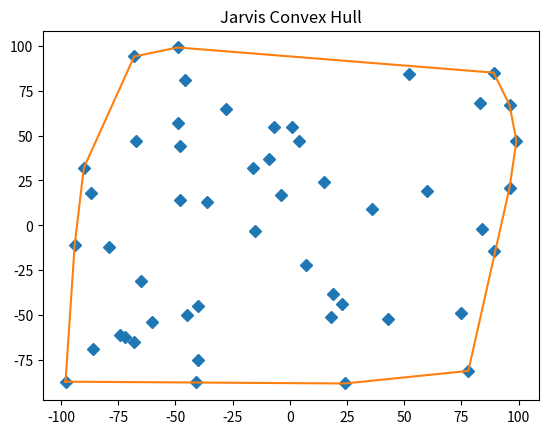

The matplotlib source for this figure:
import matplotlib.pyplot as plt  
import random


class line_vector:
        def __init__(self,point1_point2):
            self.point1_point2 = [] # for line (point on Hull)
            
class point(line_vector):  
    _points_ = [] # all points


    def __init__(self, x, y):
        self.x = x
        self.y = y
        line_vector.__init__(self,[])

    def random_points(self, point):
        ''''used for random points'''
        self._points_.append(point)
        
    def leftmost_point(self):
        points = self._points_

        # get leftmost point
        start_point = points[0]
        minimum_x = start_point.x
        for p in points[1:]:
            if p.x < minimum_x:
                minimum_x = p.x
                start_point = p

        point = start_point
        self.point1_point2.append(point)
        return points,point,start_point
    def jarvis_march(self):
        '''
        Computes the points that make up the convex hull.
        :return:
        '''
        a=self.leftmost_point()
        points= a[0]
        point=  a[1]
        start=  a[2]
        
        far_point = None
        while far_point is not start:

            # Take the first point (first maximum) to be used to compare with others
            point1 = None
            for p in points:
                if p is point:
                    continue
                else:
                    point1 = p
                    break

            far_point = point1

            for point2 in points:

                if point2 is point or point2 is point1:
                    continue
                else:
                    sign = (
            ((point2.x - point.x) * (far_point.y - point.y))
            - ((far_point.x - point.x) * (point2.y - point.y))
        )
                    if sign > 0:  # left point
                        far_point = point2 

            self.point1_point2.append(far_point)
            point = far_point

    def get_hull_points(self):
        if self._points_ and not self.point1_point2:
            self.jarvis_march()

        return self.point1_point2
    
    def distance_between_two_points(self):

        for_x=([p.x for p in self._points_])
        
        for_y=([p.y for p in self._points_])
        

        for i in range(len(for_x)-1):                
            dist = ((for_x[i+1]- for_x[i])**2 + (for_y[i+1] - for_y[i])**2 )**(1/2)
            
            print(dist)
            

    def display_envelope(self):
        # all points
        x = [p.x for p in self._points_]
        y = [p.y for p in self._points_]
        plt.plot(x, y, marker='D', linestyle='None')

        # hull (line) points
        hx = [p.x for p in self.point1_point2]
        hy = [p.y for p in self.point1_point2]
        plt.plot(hx, hy)

        plt.title('Jarvis Convex Hull')
        plt.show()

        return x, y

def display_points():  
    x=0
    y=0
    ch = point(x,y)
    for _ in range(50):
        ch.random_points(point(random.randint(-100, 100), random.randint(-100, 100)))
    ch.distance_between_two_points()
    
    ch.get_hull_points()
    ch.display_envelope()


if __name__ == '__main__':  
    display_points()

